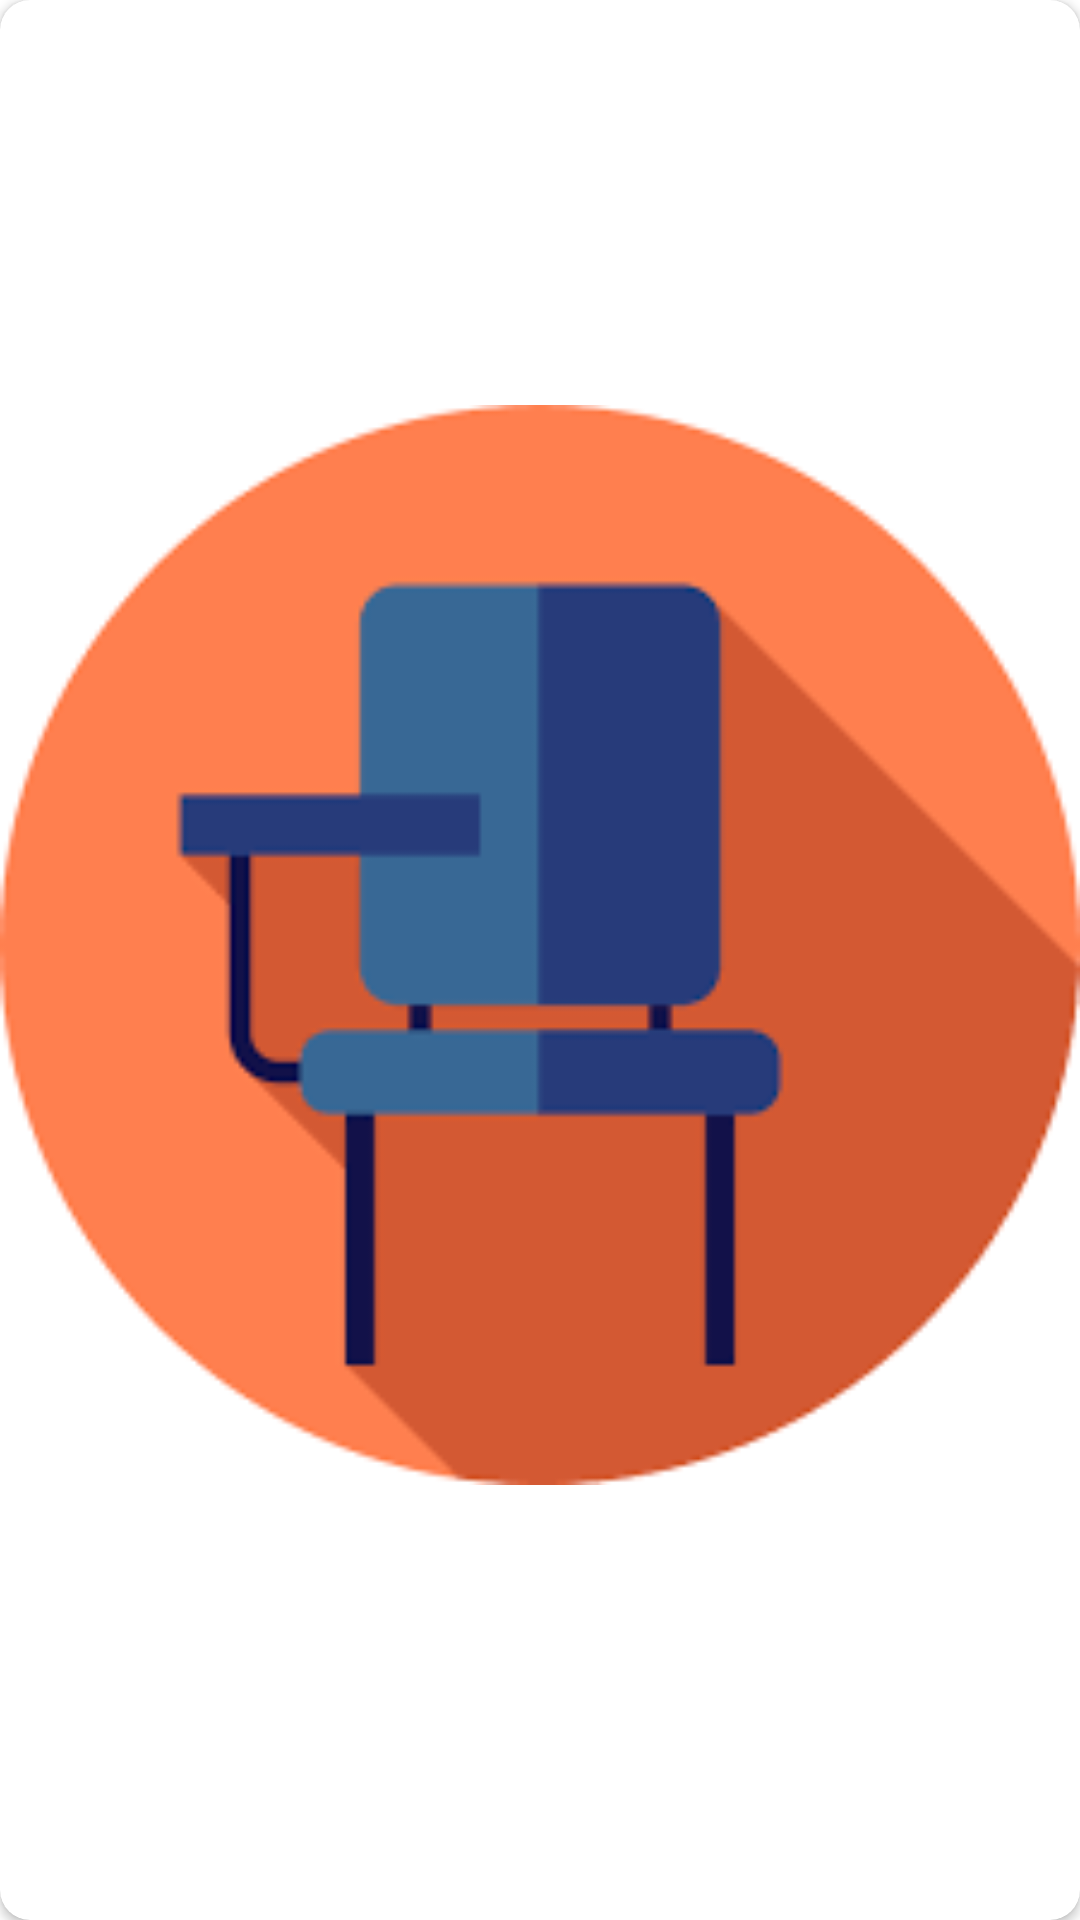

Write the Android layout XML for this screen, with the resource values it uses.
<!-- AndroidManifest.xml: application theme Theme.OLX -->
<!-- res/layout/product_item.xml -->
<?xml version="1.0" encoding="utf-8"?>
<androidx.cardview.widget.CardView xmlns:android="http://schemas.android.com/apk/res/android"
    xmlns:app="http://schemas.android.com/apk/res-auto"
    xmlns:tools="http://schemas.android.com/tools"
    android:layout_width="match_parent"
    android:layout_height="wrap_content"
    android:layout_margin="10dp"
    app:cardCornerRadius="10dp"
    android:id="@+id/product_main"
    >

    <androidx.constraintlayout.widget.ConstraintLayout
        android:layout_width="match_parent"
        android:layout_height="match_parent"
        android:paddingBottom="10dp">


        <ImageView
            android:id="@+id/product_img"
            android:layout_width="match_parent"
            android:layout_height="match_parent"
            app:layout_constraintEnd_toEndOf="parent"
            app:layout_constraintStart_toStartOf="parent"
            app:layout_constraintTop_toTopOf="parent"
            app:srcCompat="@drawable/chair" />

    <TextView
        android:id="@+id/product_name"
        android:layout_width="wrap_content"
        android:layout_height="wrap_content"
        android:text="Product name"
        android:textSize="17dp"
        android:layout_margin="10dp"
        android:textColor="@color/black"
        app:layout_constraintStart_toStartOf="parent"
        app:layout_constraintTop_toBottomOf="@id/product_img" />

        <ImageView
            android:id="@+id/product_liked"
            android:layout_width="20dp"
            android:layout_height="20dp"
            android:src="@drawable/emptylove"
            android:layout_marginEnd="10dp"
            android:layout_marginTop="10dp"
            app:layout_constraintEnd_toEndOf="parent"
            app:layout_constraintTop_toBottomOf="@+id/product_img" />

        <TextView
            android:id="@+id/isproductnew"
            android:layout_width="wrap_content"
            android:layout_height="wrap_content"
            android:text="Yangi"
            android:textColor="@color/black"
            android:textSize="12dp"
            android:padding="5dp"
            android:background="#BDBFBD"
            android:layout_marginTop="10dp"
            android:layout_marginStart="10dp"
            app:layout_constraintStart_toStartOf="parent"
            app:layout_constraintTop_toBottomOf="@+id/product_name" />

        <TextView
            android:id="@+id/product_price"
            android:layout_width="wrap_content"
            android:layout_height="wrap_content"
            android:text="785000"
            android:textColor="@color/black"
            android:textSize="25sp"
            android:layout_marginStart="10dp"
            android:layout_marginTop="10dp"
            app:layout_constraintStart_toStartOf="parent"
            app:layout_constraintTop_toBottomOf="@+id/isproductnew" />


    </androidx.constraintlayout.widget.ConstraintLayout>



</androidx.cardview.widget.CardView>
<!-- resources referenced by this layout -->
<resources>
  <!-- drawable chair: png bitmap (drawable, 3489 bytes) -->
  <style name="Theme.OLX" parent="Theme.MaterialComponents.DayNight.DarkActionBar">
          
          <item name="colorPrimary">@color/purple_500</item>
          <item name="colorPrimaryVariant">@color/purple_700</item>
          <item name="colorOnPrimary">@color/white</item>
          
          <item name="colorSecondary">@color/teal_200</item>
          <item name="colorSecondaryVariant">@color/teal_700</item>
          <item name="colorOnSecondary">@color/black</item>
          
          <item name="android:statusBarColor">?attr/colorPrimaryVariant</item>
          
      </style>
  <!-- not gathered from this repository: default colours our renderer supplied (Android Studio template values) -->
  <color name="purple_500">#FF6200EE</color>
  <color name="purple_700">#FF3700B3</color>
  <color name="teal_200">#FF03DAC5</color>
  <color name="teal_700">#FF018786</color>
  <color name="black">#FF000000</color>
  <color name="white">#FFFFFFFF</color>
</resources>
